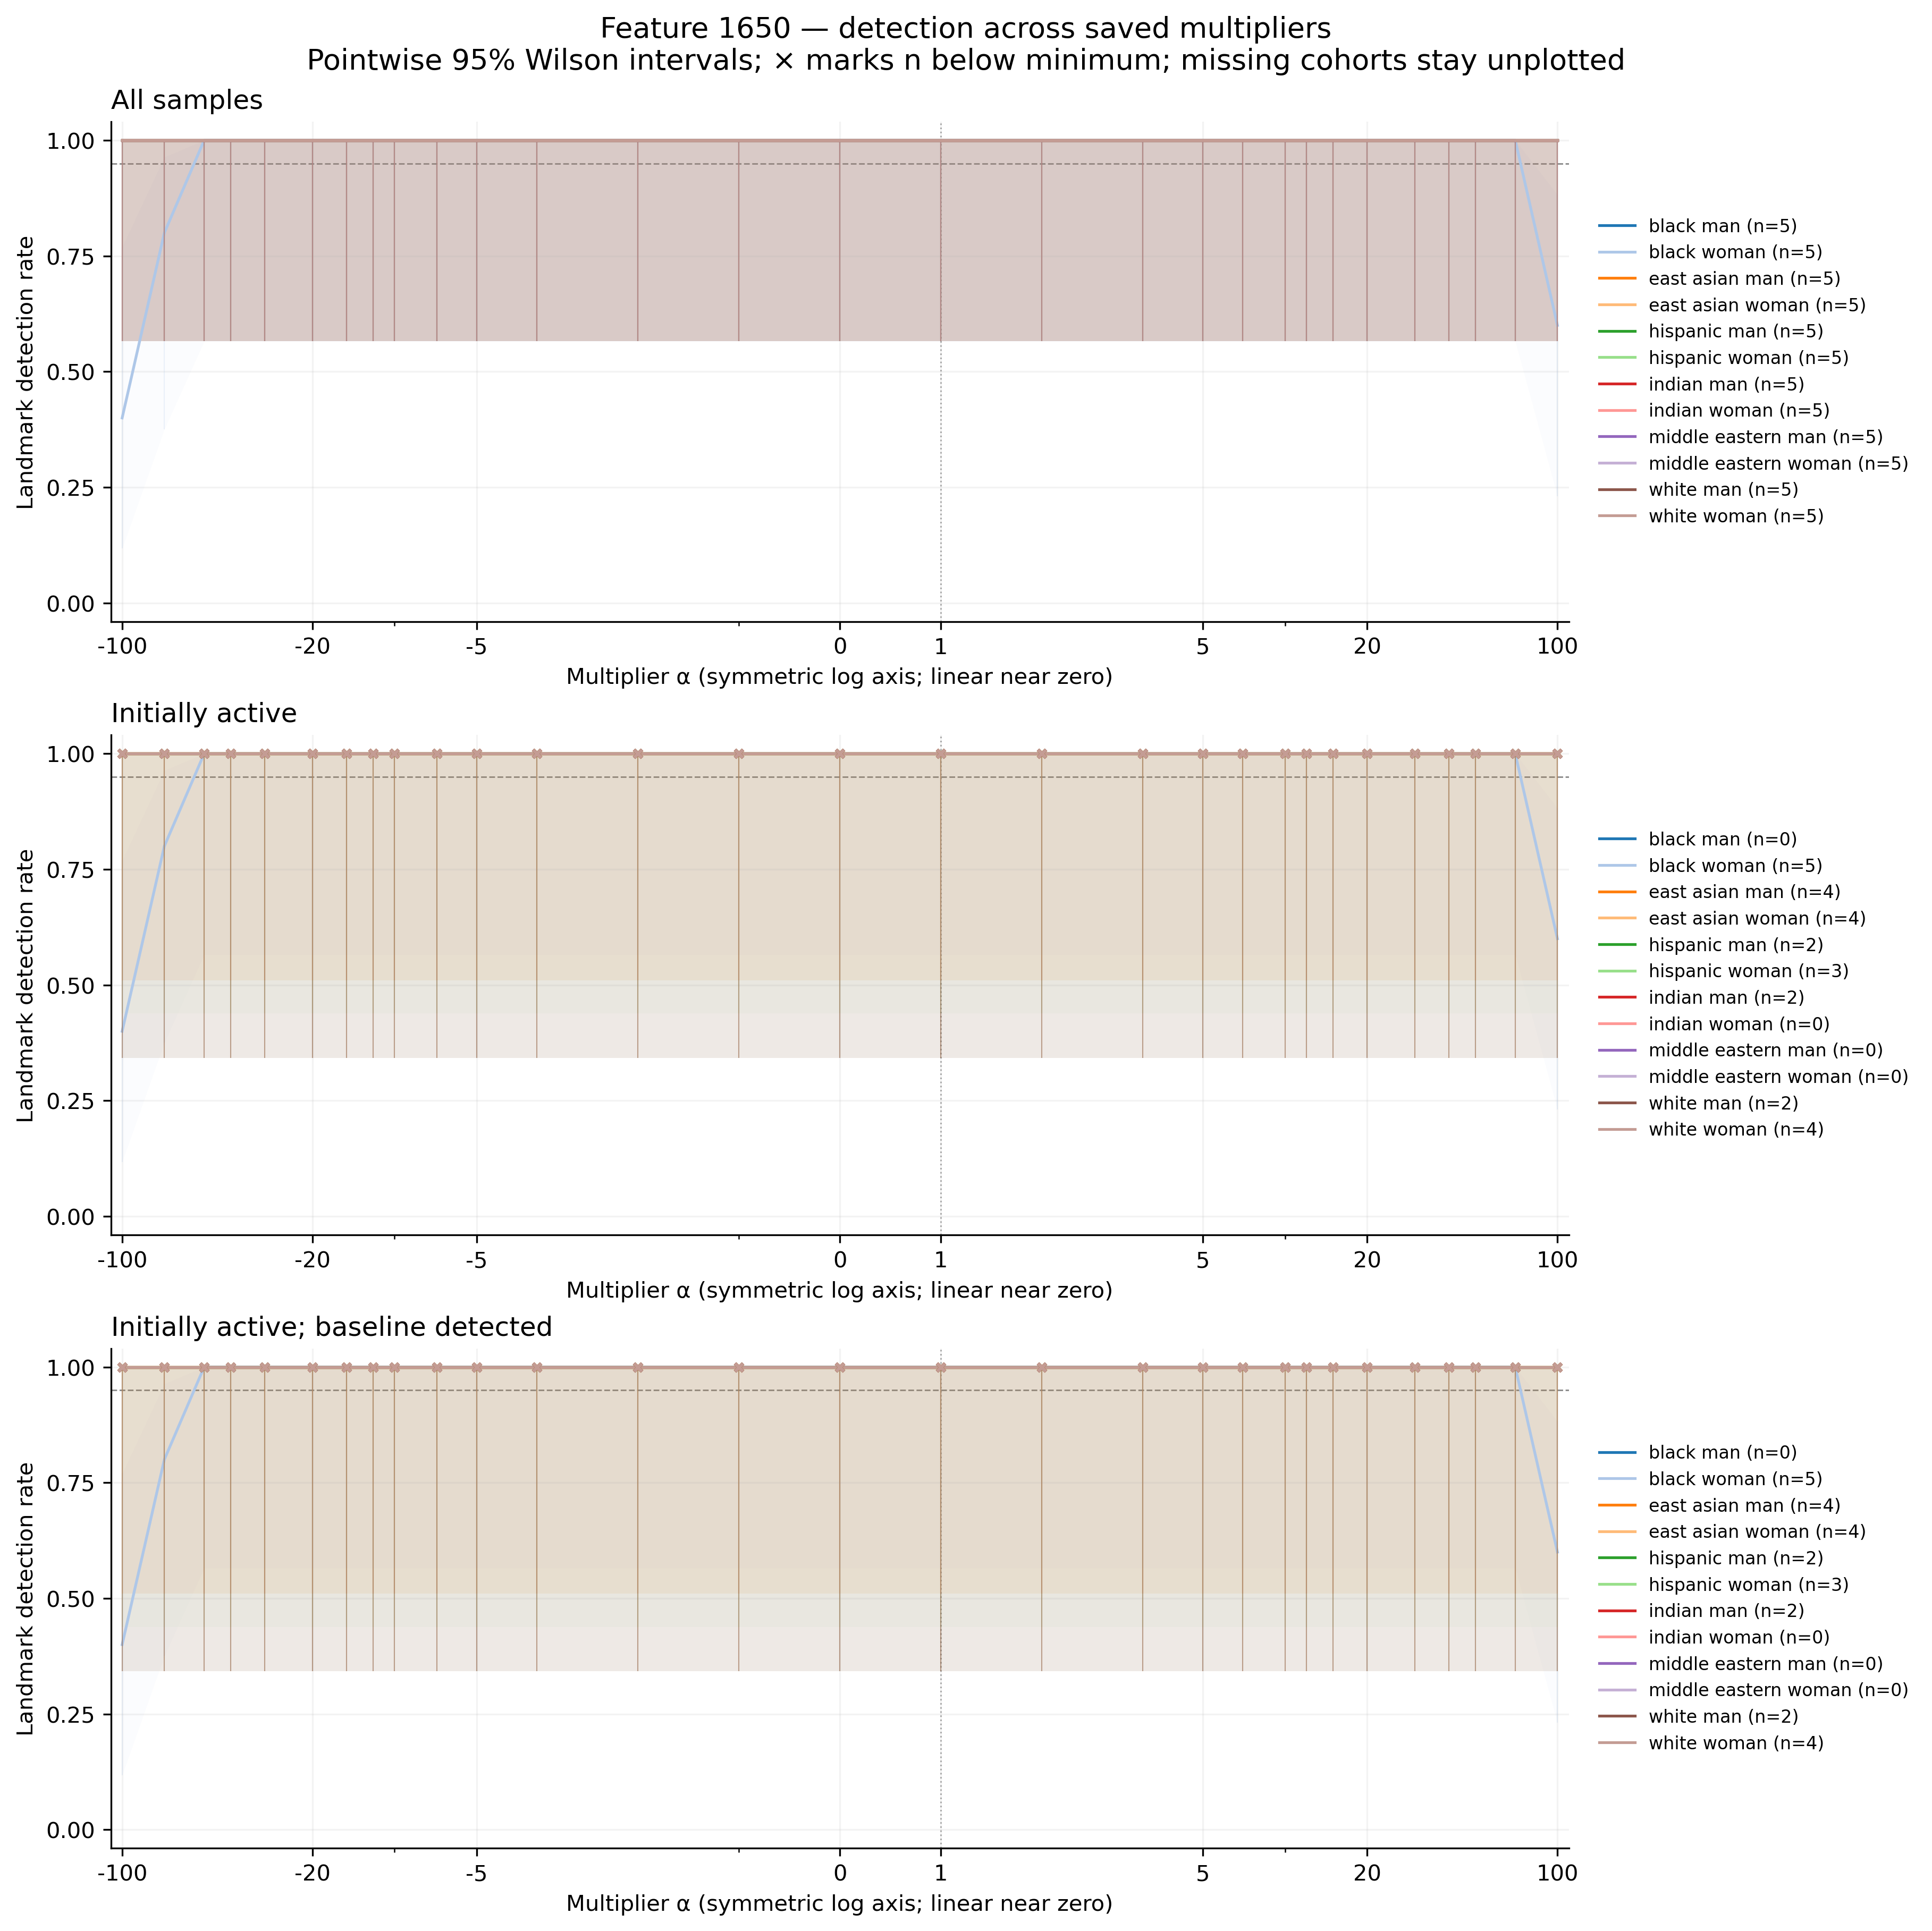

Data behind this chart, as committed beside it:
feature, group, cohort, alpha, n, seed_count, detected, detection_rate, ci_low, ci_high, ci_width, insufficient, status, median_delta_fro_applied, median_relative_delta_fro
1650, black_man, all, -100, 5, 5, 5, 1.0, 0.5655, 1.0, 0.4345, False, exploratory_sample, 0.0, 0.0
1650, black_man, all, -70, 5, 5, 5, 1.0, 0.5655, 1.0, 0.4345, False, exploratory_sample, 0.0, 0.0
1650, black_man, all, -50, 5, 5, 5, 1.0, 0.5655, 1.0, 0.4345, False, exploratory_sample, 0.0, 0.0
1650, black_man, all, -40, 5, 5, 5, 1.0, 0.5655, 1.0, 0.4345, False, exploratory_sample, 0.0, 0.0
1650, black_man, all, -30, 5, 5, 5, 1.0, 0.5655, 1.0, 0.4345, False, exploratory_sample, 0.0, 0.0
1650, black_man, all, -20, 5, 5, 5, 1.0, 0.5655, 1.0, 0.4345, False, exploratory_sample, 0.0, 0.0
1650, black_man, all, -15, 5, 5, 5, 1.0, 0.5655, 1.0, 0.4345, False, exploratory_sample, 0.0, 0.0
1650, black_man, all, -12, 5, 5, 5, 1.0, 0.5655, 1.0, 0.4345, False, exploratory_sample, 0.0, 0.0
1650, black_man, all, -10, 5, 5, 5, 1.0, 0.5655, 1.0, 0.4345, False, exploratory_sample, 0.0, 0.0
1650, black_man, all, -7, 5, 5, 5, 1.0, 0.5655, 1.0, 0.4345, False, exploratory_sample, 0.0, 0.0
1650, black_man, all, -5, 5, 5, 5, 1.0, 0.5655, 1.0, 0.4345, False, exploratory_sample, 0.0, 0.0
1650, black_man, all, -3, 5, 5, 5, 1.0, 0.5655, 1.0, 0.4345, False, exploratory_sample, 0.0, 0.0
1650, black_man, all, -2, 5, 5, 5, 1.0, 0.5655, 1.0, 0.4345, False, exploratory_sample, 0.0, 0.0
1650, black_man, all, -1, 5, 5, 5, 1.0, 0.5655, 1.0, 0.4345, False, exploratory_sample, 0.0, 0.0
1650, black_man, all, 0, 5, 5, 5, 1.0, 0.5655, 1.0, 0.4345, False, exploratory_sample, 0.0, 0.0
1650, black_man, all, 1, 5, 5, 5, 1.0, 0.5655, 1.0, 0.4345, False, exploratory_sample, 0.0, 0.0
1650, black_man, all, 2, 5, 5, 5, 1.0, 0.5655, 1.0, 0.4345, False, exploratory_sample, 0.0, 0.0
1650, black_man, all, 3, 5, 5, 5, 1.0, 0.5655, 1.0, 0.4345, False, exploratory_sample, 0.0, 0.0
1650, black_man, all, 5, 5, 5, 5, 1.0, 0.5655, 1.0, 0.4345, False, exploratory_sample, 0.0, 0.0
1650, black_man, all, 7, 5, 5, 5, 1.0, 0.5655, 1.0, 0.4345, False, exploratory_sample, 0.0, 0.0
1650, black_man, all, 10, 5, 5, 5, 1.0, 0.5655, 1.0, 0.4345, False, exploratory_sample, 0.0, 0.0
1650, black_man, all, 12, 5, 5, 5, 1.0, 0.5655, 1.0, 0.4345, False, exploratory_sample, 0.0, 0.0
1650, black_man, all, 15, 5, 5, 5, 1.0, 0.5655, 1.0, 0.4345, False, exploratory_sample, 0.0, 0.0
1650, black_man, all, 20, 5, 5, 5, 1.0, 0.5655, 1.0, 0.4345, False, exploratory_sample, 0.0, 0.0
1650, black_man, all, 30, 5, 5, 5, 1.0, 0.5655, 1.0, 0.4345, False, exploratory_sample, 0.0, 0.0
1650, black_man, all, 40, 5, 5, 5, 1.0, 0.5655, 1.0, 0.4345, False, exploratory_sample, 0.0, 0.0
1650, black_man, all, 50, 5, 5, 5, 1.0, 0.5655, 1.0, 0.4345, False, exploratory_sample, 0.0, 0.0
1650, black_man, all, 70, 5, 5, 5, 1.0, 0.5655, 1.0, 0.4345, False, exploratory_sample, 0.0, 0.0
1650, black_man, all, 100, 5, 5, 5, 1.0, 0.5655, 1.0, 0.4345, False, exploratory_sample, 0.0, 0.0
1650, black_woman, all, -100, 5, 5, 2, 0.4, 0.1176, 0.7693, 0.6517, False, exploratory_sample, 16576, 5.485
1650, black_woman, all, -70, 5, 5, 4, 0.8, 0.3755, 0.9638, 0.5882, False, exploratory_sample, 11652, 3.856
1650, black_woman, all, -50, 5, 5, 5, 1.0, 0.5655, 1.0, 0.4345, False, exploratory_sample, 8370, 2.77
1650, black_woman, all, -40, 5, 5, 5, 1.0, 0.5655, 1.0, 0.4345, False, exploratory_sample, 6729, 2.227
1650, black_woman, all, -30, 5, 5, 5, 1.0, 0.5655, 1.0, 0.4345, False, exploratory_sample, 5088, 1.684
1650, black_woman, all, -20, 5, 5, 5, 1.0, 0.5655, 1.0, 0.4345, False, exploratory_sample, 3446, 1.14
1650, black_woman, all, -15, 5, 5, 5, 1.0, 0.5655, 1.0, 0.4345, False, exploratory_sample, 2626, 0.8689
1650, black_woman, all, -12, 5, 5, 5, 1.0, 0.5655, 1.0, 0.4345, False, exploratory_sample, 2134, 0.706
1650, black_woman, all, -10, 5, 5, 5, 1.0, 0.5655, 1.0, 0.4345, False, exploratory_sample, 1805, 0.5974
1650, black_woman, all, -7, 5, 5, 5, 1.0, 0.5655, 1.0, 0.4345, False, exploratory_sample, 1313, 0.4345
1650, black_woman, all, -5, 5, 5, 5, 1.0, 0.5655, 1.0, 0.4345, False, exploratory_sample, 984.7, 0.3258
1650, black_woman, all, -3, 5, 5, 5, 1.0, 0.5655, 1.0, 0.4345, False, exploratory_sample, 656.5, 0.2172
1650, black_woman, all, -2, 5, 5, 5, 1.0, 0.5655, 1.0, 0.4345, False, exploratory_sample, 492.3, 0.1629
1650, black_woman, all, -1, 5, 5, 5, 1.0, 0.5655, 1.0, 0.4345, False, exploratory_sample, 328.2, 0.1086
1650, black_woman, all, 0, 5, 5, 5, 1.0, 0.5655, 1.0, 0.4345, False, exploratory_sample, 164.1, 0.05431
1650, black_woman, all, 1, 5, 5, 5, 1.0, 0.5655, 1.0, 0.4345, False, exploratory_sample, 0.0, 0.0
1650, black_woman, all, 2, 5, 5, 5, 1.0, 0.5655, 1.0, 0.4345, False, exploratory_sample, 164.1, 0.05431
1650, black_woman, all, 3, 5, 5, 5, 1.0, 0.5655, 1.0, 0.4345, False, exploratory_sample, 328.2, 0.1086
1650, black_woman, all, 5, 5, 5, 5, 1.0, 0.5655, 1.0, 0.4345, False, exploratory_sample, 656.5, 0.2172
1650, black_woman, all, 7, 5, 5, 5, 1.0, 0.5655, 1.0, 0.4345, False, exploratory_sample, 984.7, 0.3258
1650, black_woman, all, 10, 5, 5, 5, 1.0, 0.5655, 1.0, 0.4345, False, exploratory_sample, 1477, 0.4888
1650, black_woman, all, 12, 5, 5, 5, 1.0, 0.5655, 1.0, 0.4345, False, exploratory_sample, 1805, 0.5974
1650, black_woman, all, 15, 5, 5, 5, 1.0, 0.5655, 1.0, 0.4345, False, exploratory_sample, 2298, 0.7603
1650, black_woman, all, 20, 5, 5, 5, 1.0, 0.5655, 1.0, 0.4345, False, exploratory_sample, 3118, 1.032
1650, black_woman, all, 30, 5, 5, 5, 1.0, 0.5655, 1.0, 0.4345, False, exploratory_sample, 4759, 1.575
1650, black_woman, all, 40, 5, 5, 5, 1.0, 0.5655, 1.0, 0.4345, False, exploratory_sample, 6401, 2.118
1650, black_woman, all, 50, 5, 5, 5, 1.0, 0.5655, 1.0, 0.4345, False, exploratory_sample, 8042, 2.661
1650, black_woman, all, 70, 5, 5, 5, 1.0, 0.5655, 1.0, 0.4345, False, exploratory_sample, 11324, 3.747
1650, black_woman, all, 100, 5, 5, 3, 0.6, 0.2307, 0.8824, 0.6517, False, exploratory_sample, 16247, 5.376
1650, east_asian_man, all, -100, 5, 5, 5, 1.0, 0.5655, 1.0, 0.4345, False, exploratory_sample, 3240, 1.107
1650, east_asian_man, all, -70, 5, 5, 5, 1.0, 0.5655, 1.0, 0.4345, False, exploratory_sample, 2277, 0.7782
... 984 more rows
